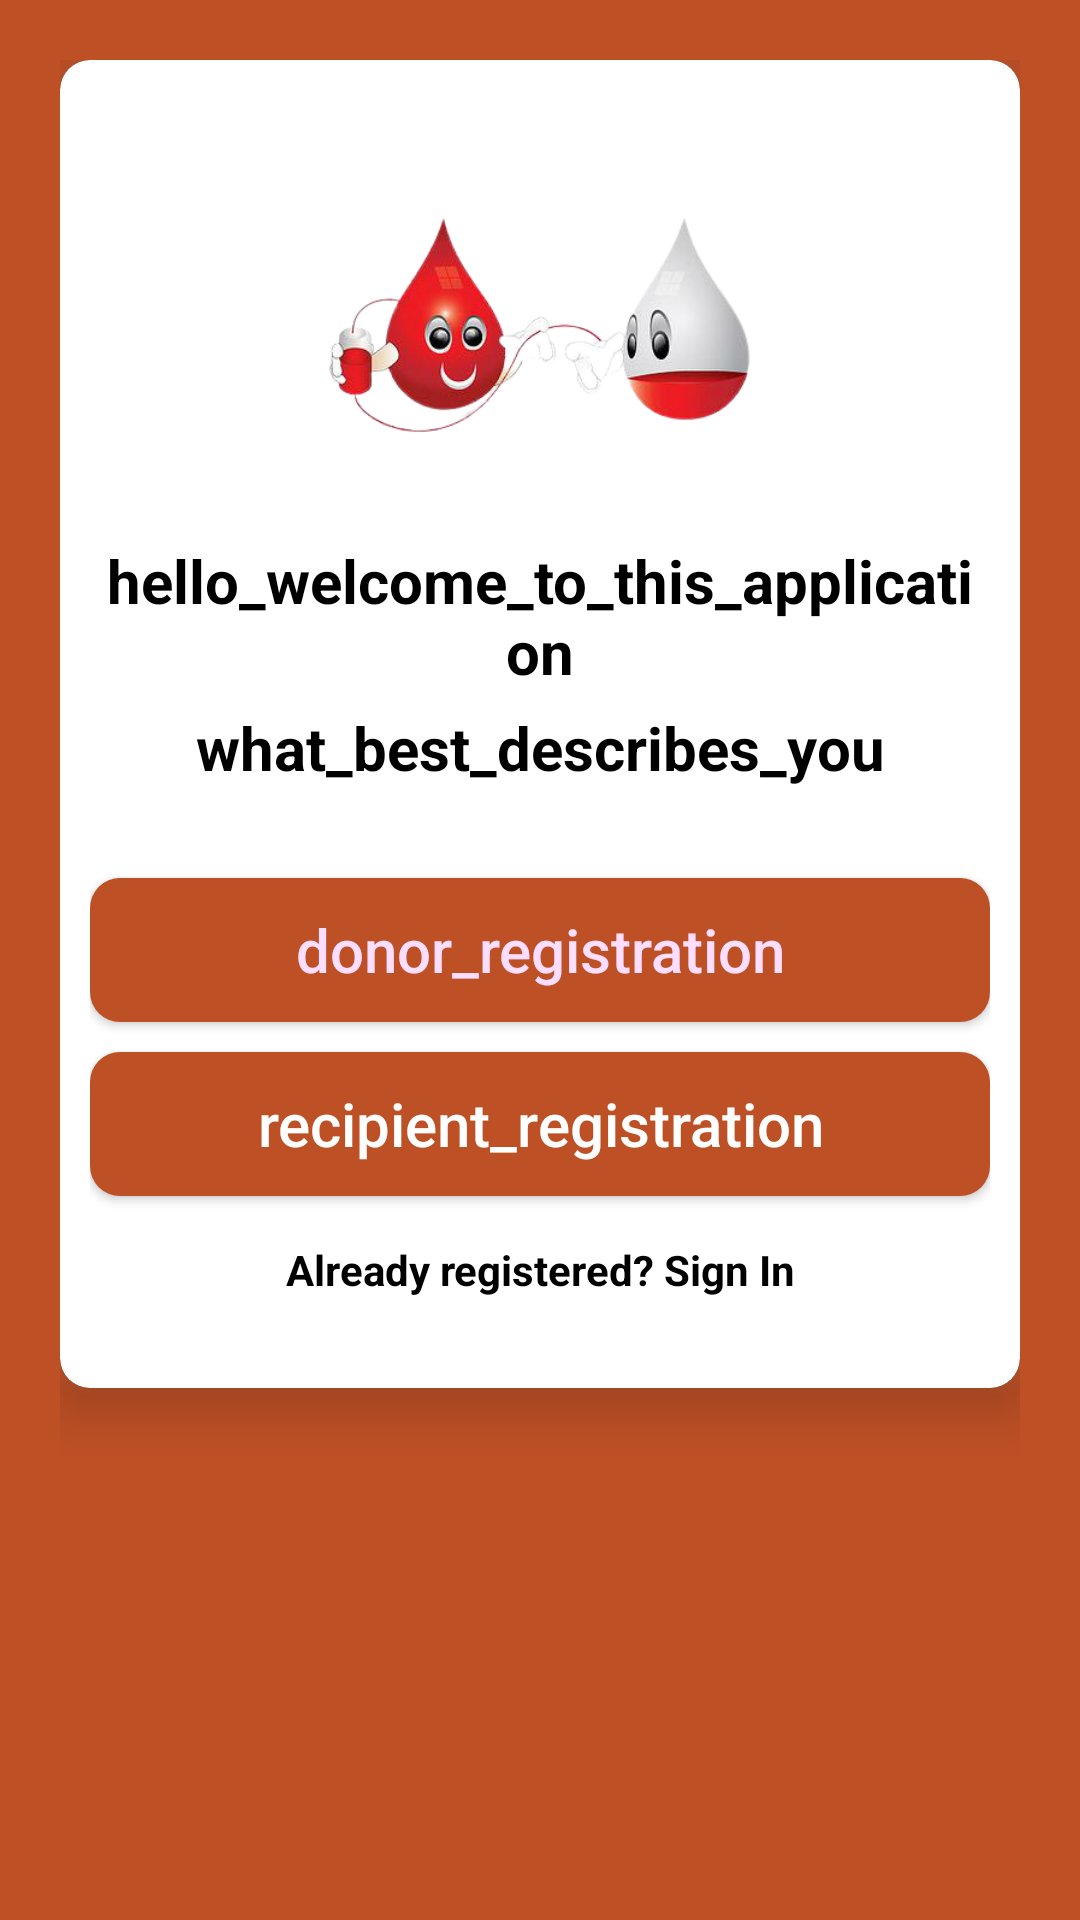

Reconstruct the res/layout file that produces this screen, plus the resources it refers to.
<!-- AndroidManifest.xml: application theme Theme.Blood_Bank_2022 -->
<!-- res/layout/activity_selec_registration.xml -->
<?xml version="1.0" encoding="utf-8"?>
<LinearLayout xmlns:android="http://schemas.android.com/apk/res/android"
    xmlns:app="http://schemas.android.com/apk/res-auto"
    xmlns:tools="http://schemas.android.com/tools"
    android:layout_width="match_parent"
    android:layout_height="match_parent"
    android:orientation="vertical"
    android:background="#Be5025"
    android:padding="20dp"
    tools:context=".SelecRegistrationActivity">
    <androidx.cardview.widget.CardView
        android:layout_width="match_parent"
        android:layout_height="wrap_content"
        app:cardCornerRadius="10dp"
        app:cardElevation="10dp"
        android:outlineAmbientShadowColor="#fff"
        android:elevation="10dp">
        <LinearLayout
            android:layout_width="match_parent"
            android:layout_height="wrap_content"
            android:layout_margin="10dp"
            android:background="#fff"
            android:orientation="vertical">
            <ImageView

                android:layout_width="150dp"
                android:layout_height="150dp"
                android:layout_gravity="center"
                android:layout_marginTop="0dp"
                android:src="@drawable/alaa"
                android:contentDescription="todo" />

            <TextView

                android:layout_width="match_parent"
                android:layout_height="wrap_content"
                android:gravity="center"
                android:text="hello_welcome_to_this_application"
                android:textColor="#000"
                android:textSize="20sp"
                android:textStyle="bold" />
            <TextView

                android:text="what_best_describes_you"
                android:textColor="#000"
                android:textSize="20sp"
                android:textStyle="bold"
                android:gravity="center"
                android:layout_marginTop="5dp"
                android:layout_width="match_parent"
                android:layout_height="wrap_content"/>
            <LinearLayout
                android:layout_width="match_parent"
                android:layout_height="wrap_content"
                android:layout_marginTop="10dp"
                android:background="#fff"
                android:orientation="vertical"
                android:layout_marginBottom="20dp">
                <Button
                    android:id="@+id/donorButton"
                    android:text="donor_registration"
                    android:textAllCaps="false"
                    android:layout_marginTop="20dp"
                    android:layout_gravity="center"
                    android:textColor="#fedefe"
                    android:textSize="20sp"
                    android:background="@drawable/buttons_background"
                    android:layout_width="match_parent"
                    android:layout_height="wrap_content"/>
                <Button
                    android:id="@+id/recipientButton"
                    android:text="recipient_registration"
                    android:textAllCaps="false"
                    android:layout_marginTop="10dp"
                    android:layout_gravity="center"
                    android:textColor="#fff"
                    android:textSize="20sp"
                    android:background="@drawable/buttons_background"
                    android:layout_width="match_parent"
                    android:layout_height="wrap_content"/>
                <TextView
                    android:id="@+id/backButton"
                    android:text="Already registered? Sign In"
                    android:layout_marginTop="15dp"
                    android:textColor="#000"
                    android:textStyle="bold"
                    android:gravity="center"
                    android:layout_width="match_parent"
                    android:layout_height="wrap_content"/>
            </LinearLayout>
        </LinearLayout>
    </androidx.cardview.widget.CardView>

</LinearLayout>
<!-- resources referenced by this layout -->
<resources>
  <!-- drawable alaa: png bitmap (drawable, 67968 bytes) -->
  <!-- drawable buttons_background (drawable-v24) -->
  <?xml version="1.0" encoding="utf-8"?>
  <shape xmlns:android="http://schemas.android.com/apk/res/android">
  <solid
      android:color="#Be5025"/>
  <corners
      android:radius="10dp"/>
  </shape>
  <style name="Theme.Blood_Bank_2022" parent="Theme.MaterialComponents.DayNight.DarkActionBar">
          
          <item name="colorPrimary">@color/purple_500</item>
          <item name="colorPrimaryVariant">@color/purple_700</item>
          <item name="colorOnPrimary">@color/white</item>
          
          <item name="colorSecondary">@color/teal_200</item>
          <item name="colorSecondaryVariant">@color/teal_700</item>
          <item name="colorOnSecondary">@color/black</item>
          
          <item name="android:statusBarColor">?attr/colorPrimaryVariant</item>
          
      </style>
  <color name="purple_500">#BE3725</color>
  <color name="purple_700">#E8103C</color>
  <color name="white">#FFFFFFFF</color>
  <color name="teal_200">#DA030A</color>
  <color name="teal_700">#FF018786</color>
  <color name="black">#FF000000</color>
</resources>
